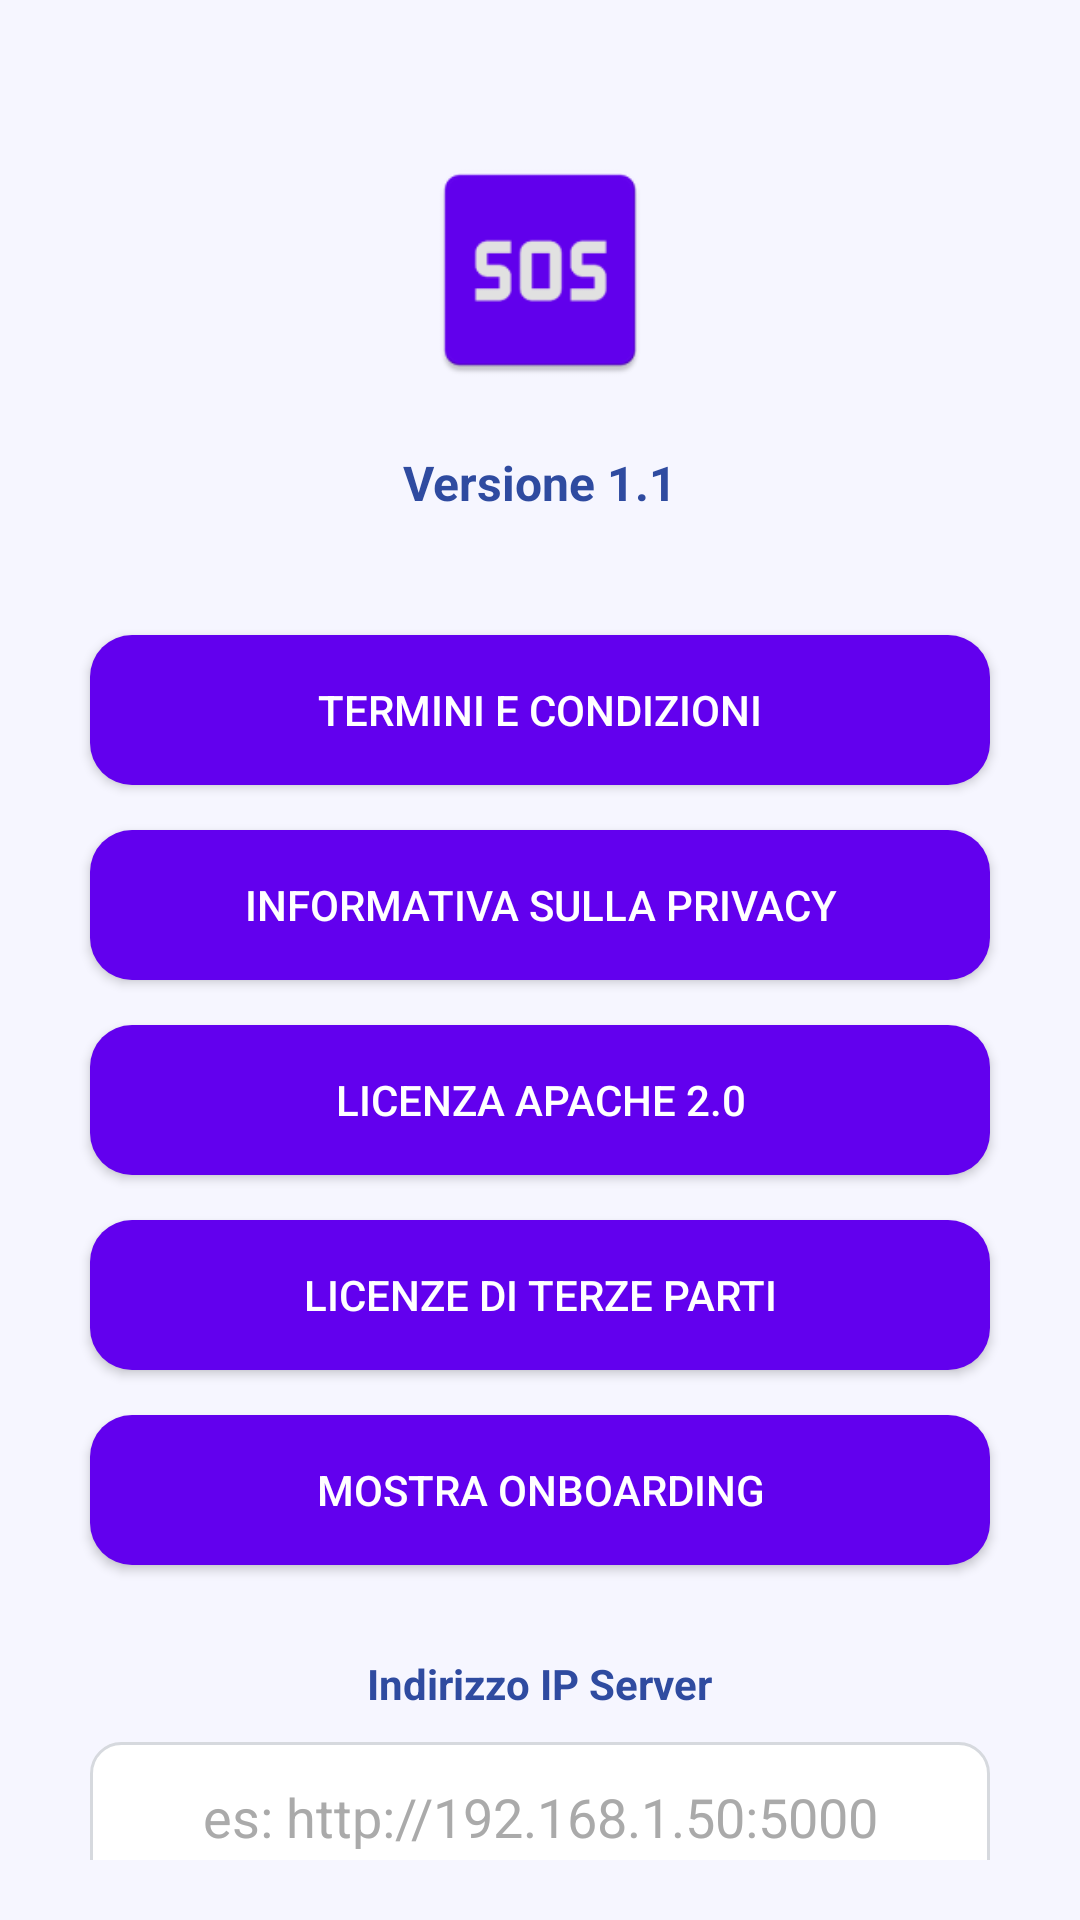

Android layout source for this screen:
<!-- AndroidManifest.xml: application theme Theme.IdS -->
<!-- res/layout/fragment_info.xml -->
<?xml version="1.0" encoding="utf-8"?>
<LinearLayout xmlns:android="http://schemas.android.com/apk/res/android"
    xmlns:app="http://schemas.android.com/apk/res-auto"
    android:layout_width="match_parent"
    android:layout_height="match_parent"
    android:orientation="vertical"
    android:gravity="center_horizontal"
    android:padding="20dp"
    android:background="@color/glass_bg">

    
    <ImageView
        android:id="@+id/app_icon"
        android:layout_width="80dp"
        android:layout_height="80dp"
        android:layout_marginTop="30dp"
        android:layout_marginBottom="20dp"
        android:src="@mipmap/ic_launcher"
        android:contentDescription="App Icon" />

    
    <TextView
        android:id="@+id/app_version"
        android:layout_width="wrap_content"
        android:layout_height="wrap_content"
        android:layout_marginBottom="40dp"
        android:text="Versione 1.1"
        android:textSize="16sp"
        android:textColor="@color/title_color"
        android:textStyle="bold" />

    
    <Button
        android:id="@+id/btn_terms"
        android:layout_width="300dp"
        android:layout_height="50dp"
        android:layout_marginBottom="15dp"
        android:text="Termini e Condizioni"
        android:textColor="@android:color/white"
        android:background="@drawable/bg_button" />

    
    <Button
        android:id="@+id/btn_privacy"
        android:layout_width="300dp"
        android:layout_height="50dp"
        android:layout_marginBottom="15dp"
        android:text="Informativa sulla Privacy"
        android:textColor="@android:color/white"
        android:background="@drawable/bg_button" />
        
    
    <Button
        android:id="@+id/btn_license"
        android:layout_width="300dp"
        android:layout_height="50dp"
        android:layout_marginBottom="15dp"
        android:text="Licenza Apache 2.0"
        android:textColor="@android:color/white"
        android:background="@drawable/bg_button" />

    
    <Button
        android:id="@+id/btn_open_source_licenses"
        android:layout_width="300dp"
        android:layout_height="50dp"
        android:layout_marginBottom="15dp"
        android:text="Licenze di terze parti"
        android:textColor="@android:color/white"
        android:background="@drawable/bg_button" />

    
    <Button
        android:id="@+id/btn_restart_onboarding"
        android:layout_width="300dp"
        android:layout_height="50dp"
        android:layout_marginBottom="30dp"
        android:text="Mostra Onboarding"
        android:textColor="@android:color/white"
        android:background="@drawable/bg_button" />

    
    <TextView
        android:layout_width="wrap_content"
        android:layout_height="wrap_content"
        android:text="Indirizzo IP Server"
        android:textSize="14sp"
        android:textColor="@color/title_color"
        android:textStyle="bold"
        android:layout_marginBottom="10dp" />

    <EditText
        android:id="@+id/server_ip_input"
        android:layout_width="300dp"
        android:layout_height="50dp"
        android:hint="es: http://192.168.1.50:5000"
        android:inputType="text"
        android:gravity="center"
        android:padding="10dp"
        android:background="@drawable/bg_input"
        android:textColorHint="@android:color/darker_gray"
        android:layout_marginBottom="20dp" />

</LinearLayout>
<!-- resources referenced by this layout -->
<resources>
  <color name="glass_bg">#5DE5E6FF</color>
  <color name="title_color">#2F4BA0</color>
  <!-- drawable bg_button (drawable) -->
  <selector xmlns:android="http://schemas.android.com/apk/res/android">
  
      <item android:state_pressed="true">
          <shape>
              <gradient
                  android:startColor="@color/purple_500"
                  android:endColor="@color/purple_500"
                  android:angle="90"/>
              <corners android:radius="14dp" />
          </shape>
      </item>
  
      <item>
          <shape>
              <gradient
                  android:startColor="@color/purple_500"
                  android:endColor="@color/purple_500"
                  android:angle="90"/>
              <corners android:radius="14dp" />
          </shape>
      </item>
  
  </selector>
  <!-- drawable bg_input (drawable) -->
  <shape xmlns:android="http://schemas.android.com/apk/res/android">
      <solid android:color="#FFFFFF" />
      <stroke android:width="1dp" android:color="#D6D9DE" />
      <corners android:radius="10dp" />
  </shape>
  <!-- mipmap ic_launcher: webp bitmap (mipmap-hdpi, 952 bytes) -->
  <style name="Theme.IdS" parent="Theme.MaterialComponents.Light.DarkActionBar">
  
          <item name="colorPrimary">@color/purple_500</item>
          <item name="colorPrimaryVariant">@color/purple_700</item>
          <item name="colorOnPrimary">@color/white</item>
  
          <item name="colorSecondary">@color/teal_200</item>
          <item name="android:statusBarColor">?attr/colorPrimaryVariant</item>
          <item name="android:windowLightStatusBar">true</item>
  
      </style>
  <color name="purple_500">#FF6200EE</color>
  <color name="purple_700">#FF3700B3</color>
  <color name="white">#FFFFFFFF</color>
  <color name="teal_200">#FF03DAC5</color>
</resources>
